Dataset: dataset (GitHub, erain120/AI). Classes: 10 yaozhed, 1 chongkong, 2 hanfeng, 3 yueyawan, 4 shuiban, 5 youban, 6 siban, 7 yiwu, 8 yahen, 9 zhehen.

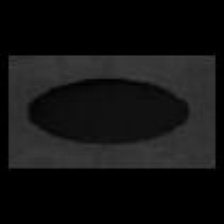
Label: 1 chongkong

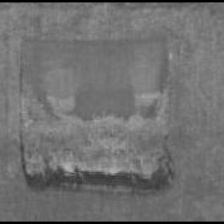
Label: 8 yahen

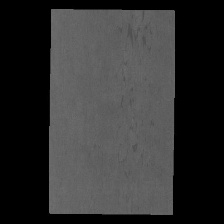
Label: 6 siban

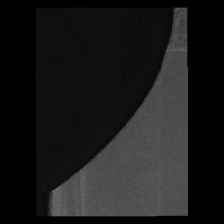
Label: 3 yueyawan

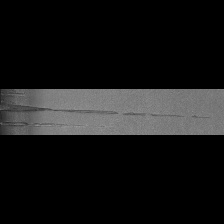
Label: 9 zhehen

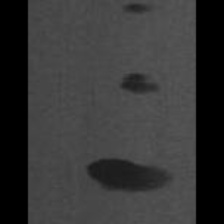
Label: 5 youban
